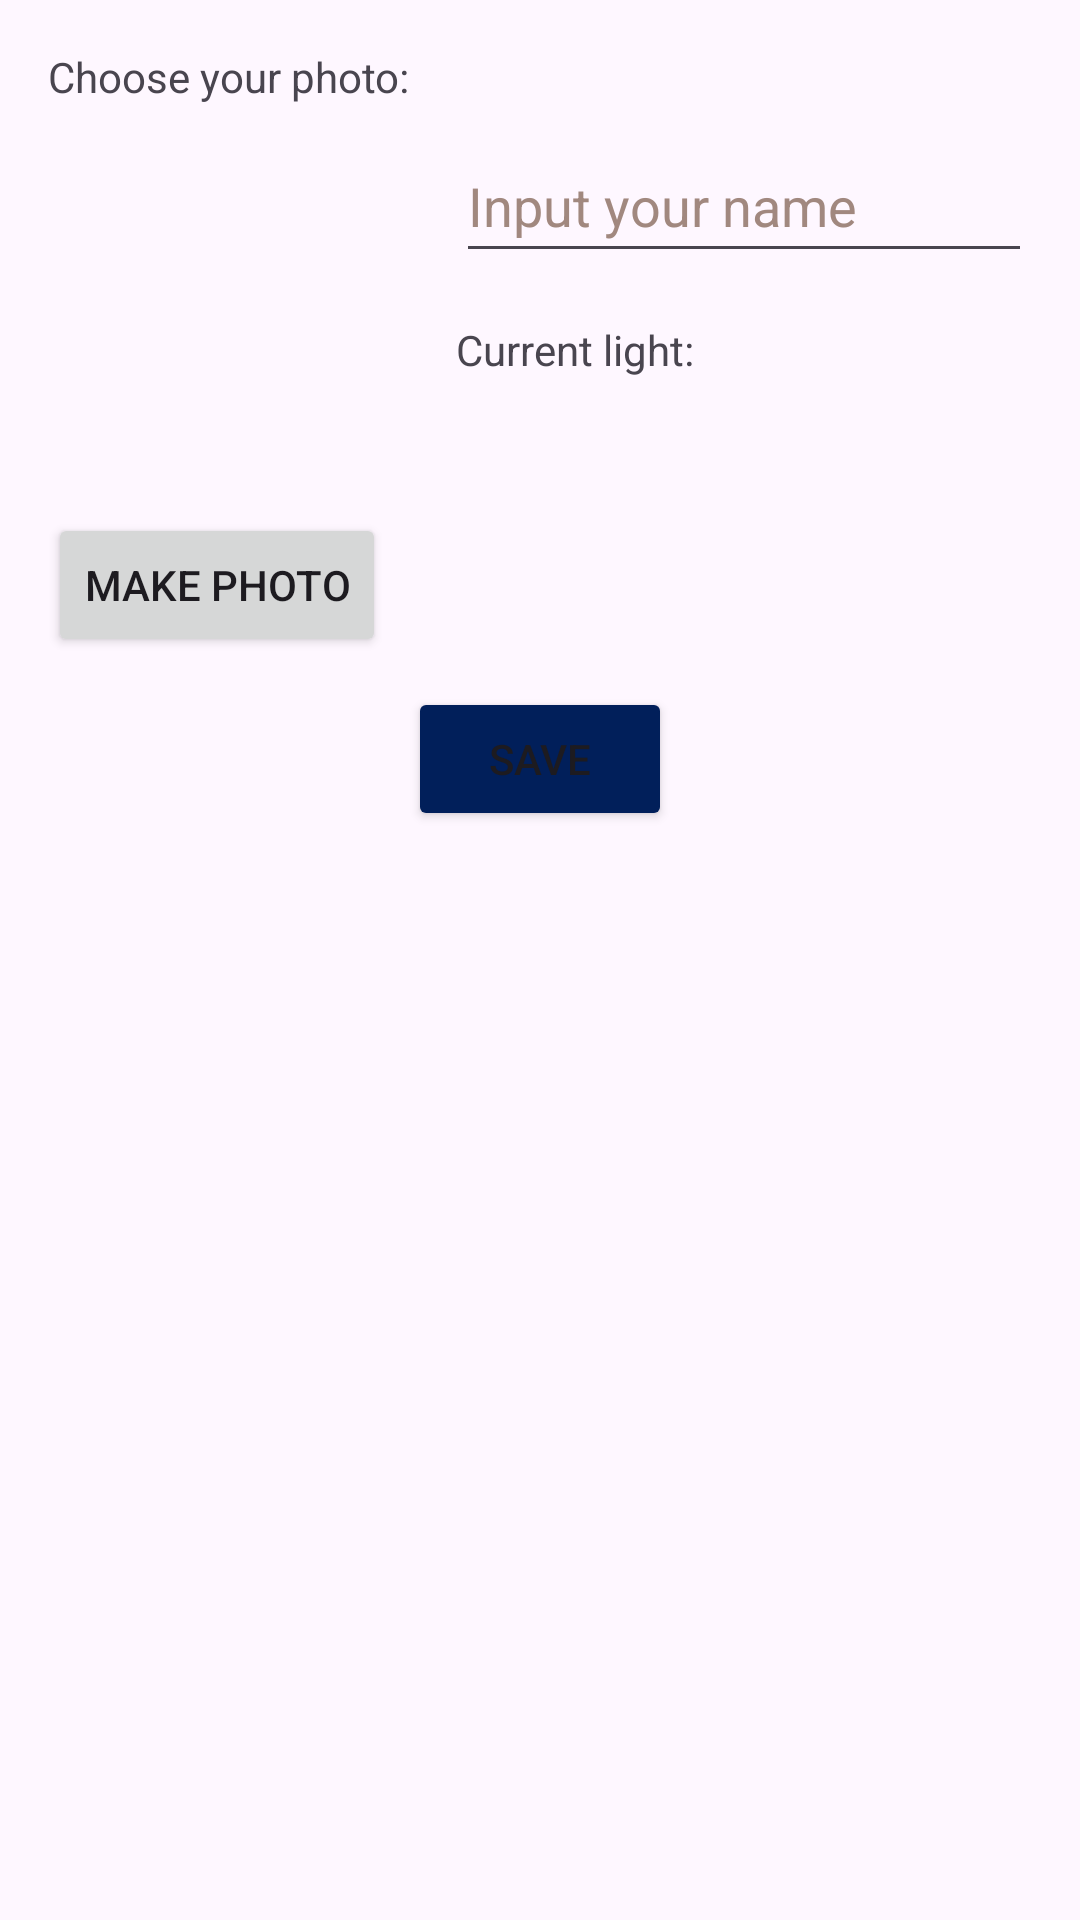

Layout XML and referenced resources for this Android screen:
<!-- AndroidManifest.xml: application theme Theme.MainProject -->
<!-- res/layout/activity_settings.xml -->
<?xml version="1.0" encoding="utf-8"?>
<androidx.constraintlayout.widget.ConstraintLayout xmlns:android="http://schemas.android.com/apk/res/android"
    xmlns:app="http://schemas.android.com/apk/res-auto"
    xmlns:tools="http://schemas.android.com/tools"
    android:id="@+id/settingsLayout"
    android:layout_width="match_parent"
    android:layout_height="match_parent"
    tools:context=".SettingsActivity">

    <TextView
        android:id="@+id/photoLabel"
        android:layout_width="wrap_content"
        android:layout_height="wrap_content"
        android:text="@string/photo_request"
        app:layout_constraintTop_toTopOf="parent"
        app:layout_constraintStart_toStartOf="parent"
        android:layout_marginStart="16dp"
        android:layout_marginTop="16dp"/>

    <ImageView
        android:id="@+id/imageView"
        android:layout_width="120dp"
        android:layout_height="120dp"
        android:contentDescription="@string/profile_image_icon"
        android:src="@drawable/default_icon"
        android:scaleType="centerCrop"
        app:layout_constraintTop_toBottomOf="@id/photoLabel"
        app:layout_constraintStart_toStartOf="parent"
        android:layout_marginStart="16dp"
        android:layout_marginTop="8dp" />

    <Button
        android:id="@+id/btnTakePhoto"
        android:layout_width="wrap_content"
        android:layout_height="wrap_content"
        android:text="@string/make_photo_button"
        app:layout_constraintTop_toBottomOf="@id/imageView"
        app:layout_constraintStart_toStartOf="@id/imageView"
        android:layout_marginTop="8dp"/>

    <EditText
        android:id="@+id/editTextName"
        android:layout_width="0dp"
        android:layout_height="wrap_content"
        android:minHeight="48dp"
        app:layout_constraintWidth_max="300dp"
        android:layout_marginStart="16dp"
        android:layout_marginEnd="16dp"
        android:autofillHints="name"
        android:hint="@string/name_input"
        android:inputType="textPersonName"
        android:textColorHint="#A1887F"
        app:layout_constraintEnd_toEndOf="parent"
        app:layout_constraintStart_toEndOf="@id/imageView"
        app:layout_constraintTop_toTopOf="@id/imageView" />

    <TextView
        android:id="@+id/lightLabel"
        android:layout_width="wrap_content"
        android:layout_height="wrap_content"
        android:text="@string/current_light_data"
        app:layout_constraintTop_toBottomOf="@id/editTextName"
        app:layout_constraintStart_toStartOf="@id/editTextName"
        android:layout_marginTop="16dp"/>
    <TextView
        android:id="@+id/lightData"
        android:layout_width="wrap_content"
        android:layout_height="wrap_content"
        app:layout_constraintTop_toBottomOf="@id/editTextName"
        app:layout_constraintStart_toEndOf="@id/lightLabel"
        android:layout_marginTop="16dp"
        android:layout_marginStart="5dp"/>

    <Button
        android:id="@+id/btnSave"
        android:layout_width="wrap_content"
        android:layout_height="wrap_content"
        android:text="@string/save_settings_button"
        app:backgroundTint="@color/colorPrimaryVariant"
        app:layout_constraintTop_toBottomOf="@id/btnTakePhoto"
        app:layout_constraintStart_toStartOf="parent"
        app:layout_constraintEnd_toEndOf="parent"
        android:layout_marginTop="10dp"/>

    <android.widget.ScrollView
        android:layout_width="0dp"
        android:layout_height="0dp"
        app:layout_constraintTop_toBottomOf="@id/btnSave"
        app:layout_constraintStart_toStartOf="parent"
        app:layout_constraintEnd_toEndOf="parent"
        app:layout_constraintBottom_toBottomOf="parent"
        android:layout_marginTop="10dp">

        <TextView
            android:id="@+id/textViewSensors"
            android:layout_width="match_parent"
            android:layout_height="match_parent"
            android:textSize="14sp"
            android:scrollbars="vertical"
            android:overScrollMode="always" />
    </android.widget.ScrollView>

</androidx.constraintlayout.widget.ConstraintLayout>
<!-- resources referenced by this layout -->
<resources>
  <color name="colorPrimaryVariant">#011F5A</color>
  <string name="current_light_data">Current light:</string>
  <string name="make_photo_button">MAKE PHOTO</string>
  <string name="name_input">Input your name</string>
  <string name="photo_request">Choose your photo:</string>
  <string name="profile_image_icon" translatable="false">profile_image_icon</string>
  <string name="save_settings_button">SAVE</string>
  <style name="Theme.MainProject" parent="Base.Theme.MainProject" />
  <style name="Base.Theme.MainProject" parent="Theme.Material3.DayNight.NoActionBar">
          <item name="colorPrimary">@color/colorPrimary</item>
          <item name="colorPrimaryVariant">@color/colorPrimaryVariant</item>
          <item name="colorSecondary">@color/colorSecondary</item>
          <item name="colorSecondaryVariant">@color/colorSecondaryVariant</item>
      </style>
  <color name="colorPrimary">#003399</color>
  <color name="colorSecondary">#4080ff</color>
  <color name="colorSecondaryVariant">#0C5DFD</color>
</resources>
